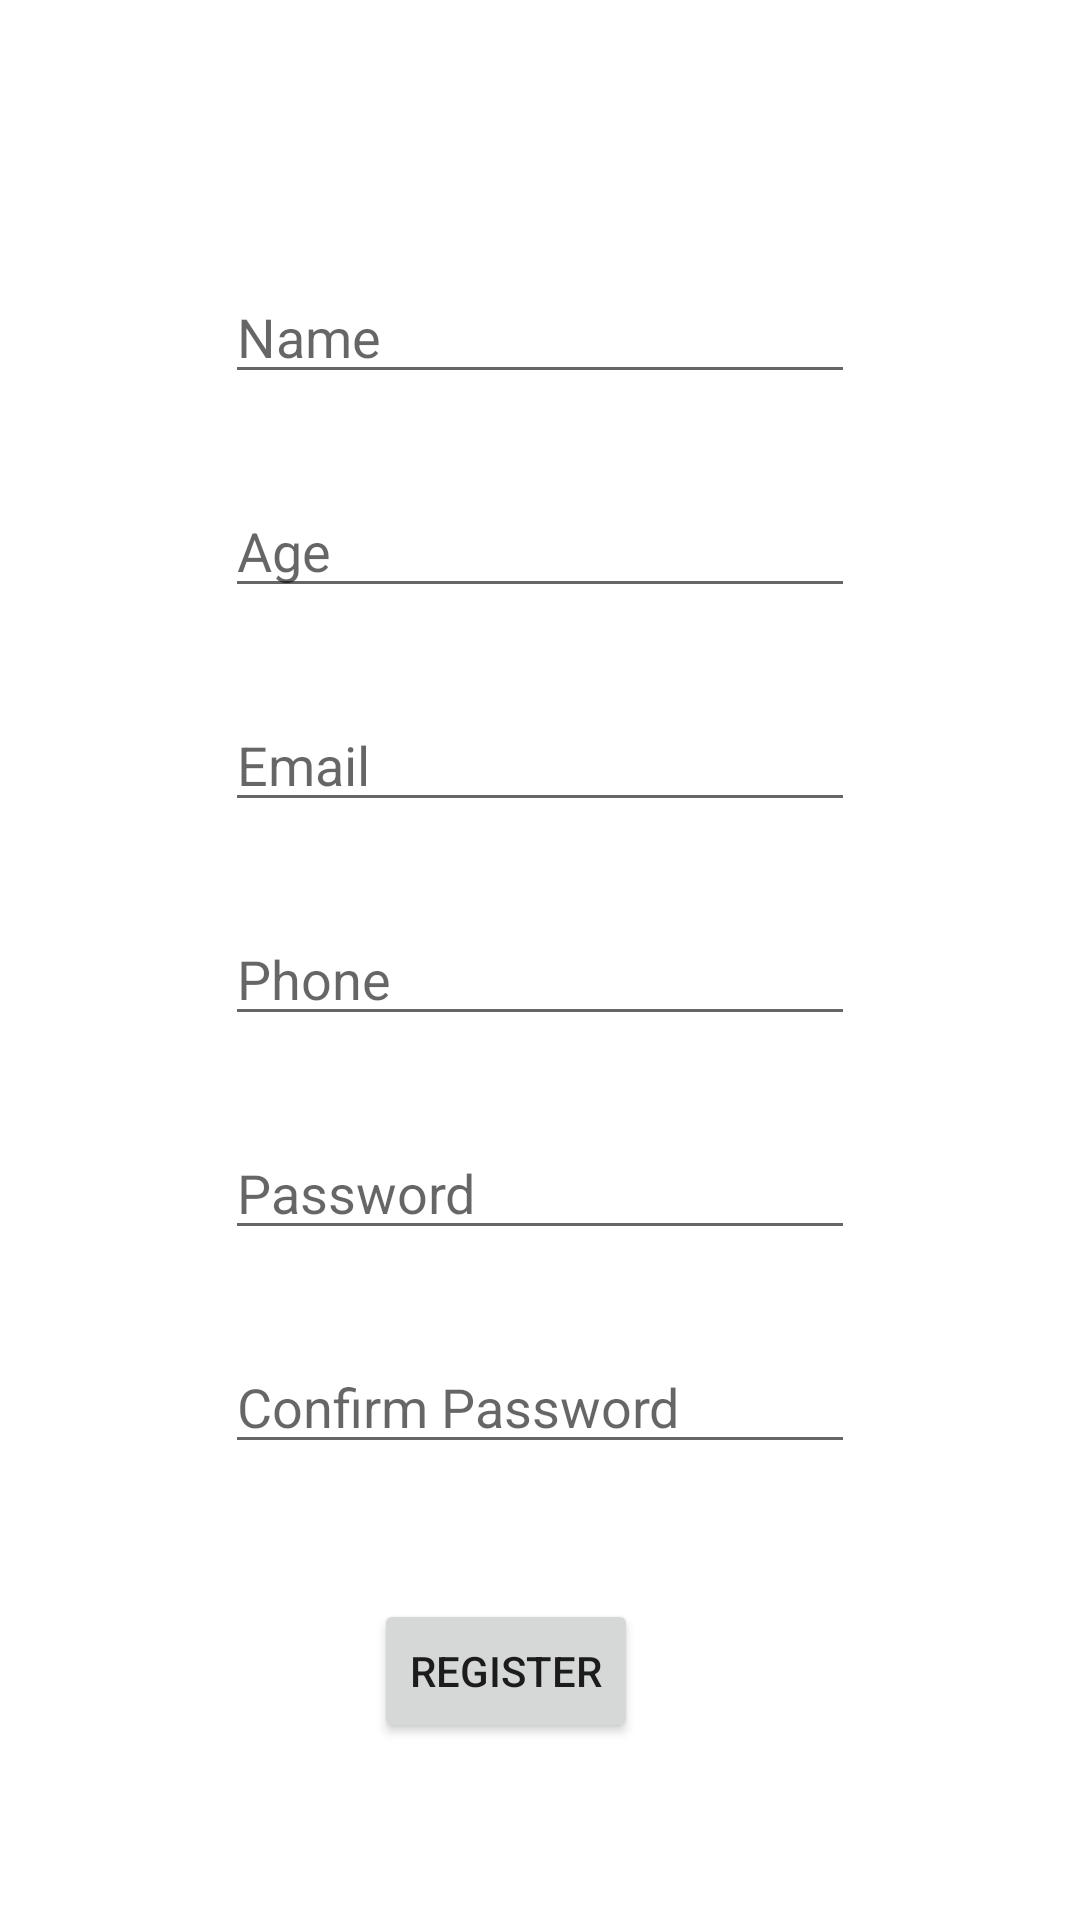

Here is an Android app screen rendered from its layout file. Give the layout XML and the strings, colors and styles it references.
<!-- AndroidManifest.xml: application theme Theme.LearningDisabilityDetectionApp -->
<!-- res/layout/activity_registernew.xml -->
<?xml version="1.0" encoding="utf-8"?>
<androidx.constraintlayout.widget.ConstraintLayout xmlns:android="http://schemas.android.com/apk/res/android"
    xmlns:app="http://schemas.android.com/apk/res-auto"
    xmlns:tools="http://schemas.android.com/tools"
    android:layout_width="match_parent"
    android:layout_height="match_parent"
    tools:context=".registernew">


    <ScrollView
        android:layout_width="match_parent"
        android:layout_height="match_parent">

        <androidx.constraintlayout.widget.ConstraintLayout
            android:layout_width="match_parent"
            android:layout_height="match_parent">

            <ImageView
                android:id="@+id/imageView"
                android:layout_width="wrap_content"
                android:layout_height="wrap_content"
                android:layout_marginStart="32dp"
                android:layout_marginTop="40dp"
                android:layout_marginEnd="32dp"
                app:layout_constraintEnd_toEndOf="parent"
                app:layout_constraintStart_toStartOf="parent"
                app:layout_constraintTop_toTopOf="parent"
                app:srcCompat="@drawable/ic_launcher_background" />

            <EditText
                android:id="@+id/editTextTextPersonName3"
                android:layout_width="wrap_content"
                android:layout_height="wrap_content"
                android:layout_marginStart="32dp"
                android:layout_marginTop="50dp"
                android:layout_marginEnd="32dp"
                android:ems="10"
                android:hint="Name"
                android:inputType="textPersonName"
                app:layout_constraintEnd_toEndOf="parent"
                app:layout_constraintStart_toStartOf="parent"
                app:layout_constraintTop_toBottomOf="@+id/imageView" />

            <EditText
                android:id="@+id/editTextNumber"
                android:layout_width="wrap_content"
                android:layout_height="wrap_content"
                android:layout_marginStart="32dp"
                android:layout_marginTop="30dp"
                android:layout_marginEnd="32dp"
                android:ems="10"
                android:hint="Age"
                android:inputType="number"
                app:layout_constraintEnd_toEndOf="parent"
                app:layout_constraintStart_toStartOf="parent"
                app:layout_constraintTop_toBottomOf="@+id/editTextTextPersonName3" />

            <EditText
                android:id="@+id/editTextTextEmailAddress2"
                android:layout_width="wrap_content"
                android:layout_height="wrap_content"
                android:layout_marginStart="32dp"
                android:layout_marginTop="30dp"
                android:layout_marginEnd="32dp"
                android:ems="10"
                android:hint="Email"
                android:inputType="textEmailAddress"
                app:layout_constraintEnd_toEndOf="parent"
                app:layout_constraintStart_toStartOf="parent"
                app:layout_constraintTop_toBottomOf="@+id/editTextNumber" />

            <EditText
                android:id="@+id/editTextPhone2"
                android:layout_width="wrap_content"
                android:layout_height="wrap_content"
                android:layout_marginStart="32dp"
                android:layout_marginTop="30dp"
                android:layout_marginEnd="32dp"
                android:ems="10"
                android:hint="Phone"
                android:inputType="phone"
                app:layout_constraintEnd_toEndOf="parent"
                app:layout_constraintStart_toStartOf="parent"
                app:layout_constraintTop_toBottomOf="@+id/editTextTextEmailAddress2" />

            <Button
                android:id="@+id/button3"
                android:layout_width="wrap_content"
                android:layout_height="48dp"
                android:layout_marginStart="155dp"
                android:layout_marginTop="45dp"
                android:layout_marginEnd="155dp"
                android:text="Register"
                app:layout_constraintEnd_toEndOf="parent"
                app:layout_constraintHorizontal_bias="0.8"
                app:layout_constraintStart_toStartOf="parent"
                app:layout_constraintTop_toBottomOf="@+id/editTextTextPassword4" />

            <EditText
                android:id="@+id/editTextTextPassword3"
                android:layout_width="wrap_content"
                android:layout_height="wrap_content"
                android:layout_marginStart="32dp"
                android:layout_marginTop="30dp"
                android:layout_marginEnd="32dp"
                android:ems="10"
                android:hint="Password"
                android:inputType="textPassword"
                app:layout_constraintEnd_toEndOf="parent"
                app:layout_constraintStart_toStartOf="parent"
                app:layout_constraintTop_toBottomOf="@+id/editTextPhone2" />

            <EditText
                android:id="@+id/editTextTextPassword4"
                android:layout_width="wrap_content"
                android:layout_height="wrap_content"
                android:layout_marginStart="32dp"
                android:layout_marginTop="30dp"
                android:layout_marginEnd="32dp"
                android:ems="10"
                android:hint="Confirm Password"
                android:inputType="textPassword"
                app:layout_constraintEnd_toEndOf="parent"
                app:layout_constraintStart_toStartOf="parent"
                app:layout_constraintTop_toBottomOf="@+id/editTextTextPassword3" />

        </androidx.constraintlayout.widget.ConstraintLayout>
    </ScrollView>





</androidx.constraintlayout.widget.ConstraintLayout>
<!-- resources referenced by this layout -->
<resources>
  <style name="Theme.LearningDisabilityDetectionApp" parent="Theme.MaterialComponents.DayNight.DarkActionBar">
          
          <item name="colorPrimary">@color/purple_500</item>
          <item name="colorPrimaryVariant">@color/purple_700</item>
          <item name="colorOnPrimary">@color/white</item>
          
          <item name="colorSecondary">@color/teal_200</item>
          <item name="colorSecondaryVariant">@color/teal_700</item>
          <item name="colorOnSecondary">@color/black</item>
          
          <item name="android:statusBarColor">?attr/colorPrimaryVariant</item>
          
      </style>
  <!-- not gathered from this repository: default colours our renderer supplied (Android Studio template values) -->
  <color name="purple_500">#FF6200EE</color>
  <color name="purple_700">#FF3700B3</color>
  <color name="teal_200">#FF03DAC5</color>
  <color name="teal_700">#FF018786</color>
  <color name="black">#FF000000</color>
  <color name="white">#FFFFFFFF</color>
</resources>
